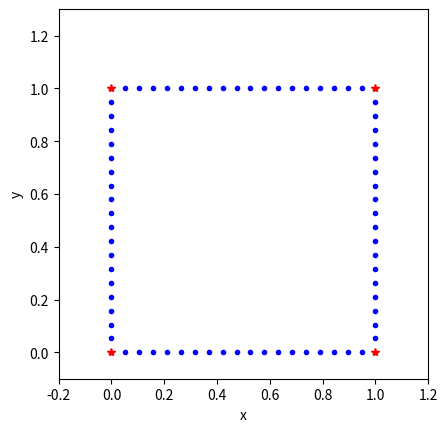

The script that saved this image:

import numpy as np
import matplotlib.pyplot as plt

plt.figure()
plt.axis('square')
plt.xlabel('x')
plt.ylabel('y')
plt.xlim([-0.2, 1.2])
plt.ylim([-0.1, 1.3])

Num_points=20
linear_points = np.linspace(0, 1, Num_points)

shift_x=-0.1
shift_y=0.2

Vortex=np.array([[0,0],[0,1],[1,0],[1,1],
                 [shift_x,shift_y],[shift_x,1+shift_y],
                 [1+shift_x,shift_y],[1+shift_x,1+shift_y]])

for ni in (0,1,2,3):
    plt.plot(Vortex[ni][0],Vortex[ni][1],'r*')

num_image=-1

num_image+=1
# plt.savefig(str(num_image)+'.png')

#Example, plot a simple square
num_lines=0
for p1 in (0,3):
    for p2 in (1,2):
        line=Vortex[p2]-Vortex[p1]
        num_lines+=1
        for ni in range(1,Num_points-1):
            x,y=linear_points[ni]*line+Vortex[p1]
            plt.plot(x,y,'b.')
            plt.pause(0.01)
            
            num_image += 1
            # plt.savefig(str(num_image)+'.png')
            

# #plot other 2D shapes
# for ni in (4,5,6,7):
#     plt.plot(Vortex[ni][0],Vortex[ni][1],'r*')
    
# for p1 in (4,7):
#     for p2 in (5,6):
#         line=Vortex[p2]-Vortex[p1]
#         num_lines+=1
#         for ni in range(1,Num_points-1):
#             x,y=linear_points[ni]*line+Vortex[p1]
#             plt.plot(x,y,'b.')
#             plt.pause(0.01)


# for p1 in (0,1,2,3):
#     p2=p1+4
#     line=Vortex[p2]-Vortex[p1]
#     num_lines+=1
#     for ni in range(1,Num_points-1):
#         x,y=linear_points[ni]*line+Vortex[p1]
#         plt.plot(x,y,'b.')
#         plt.pause(0.01)

